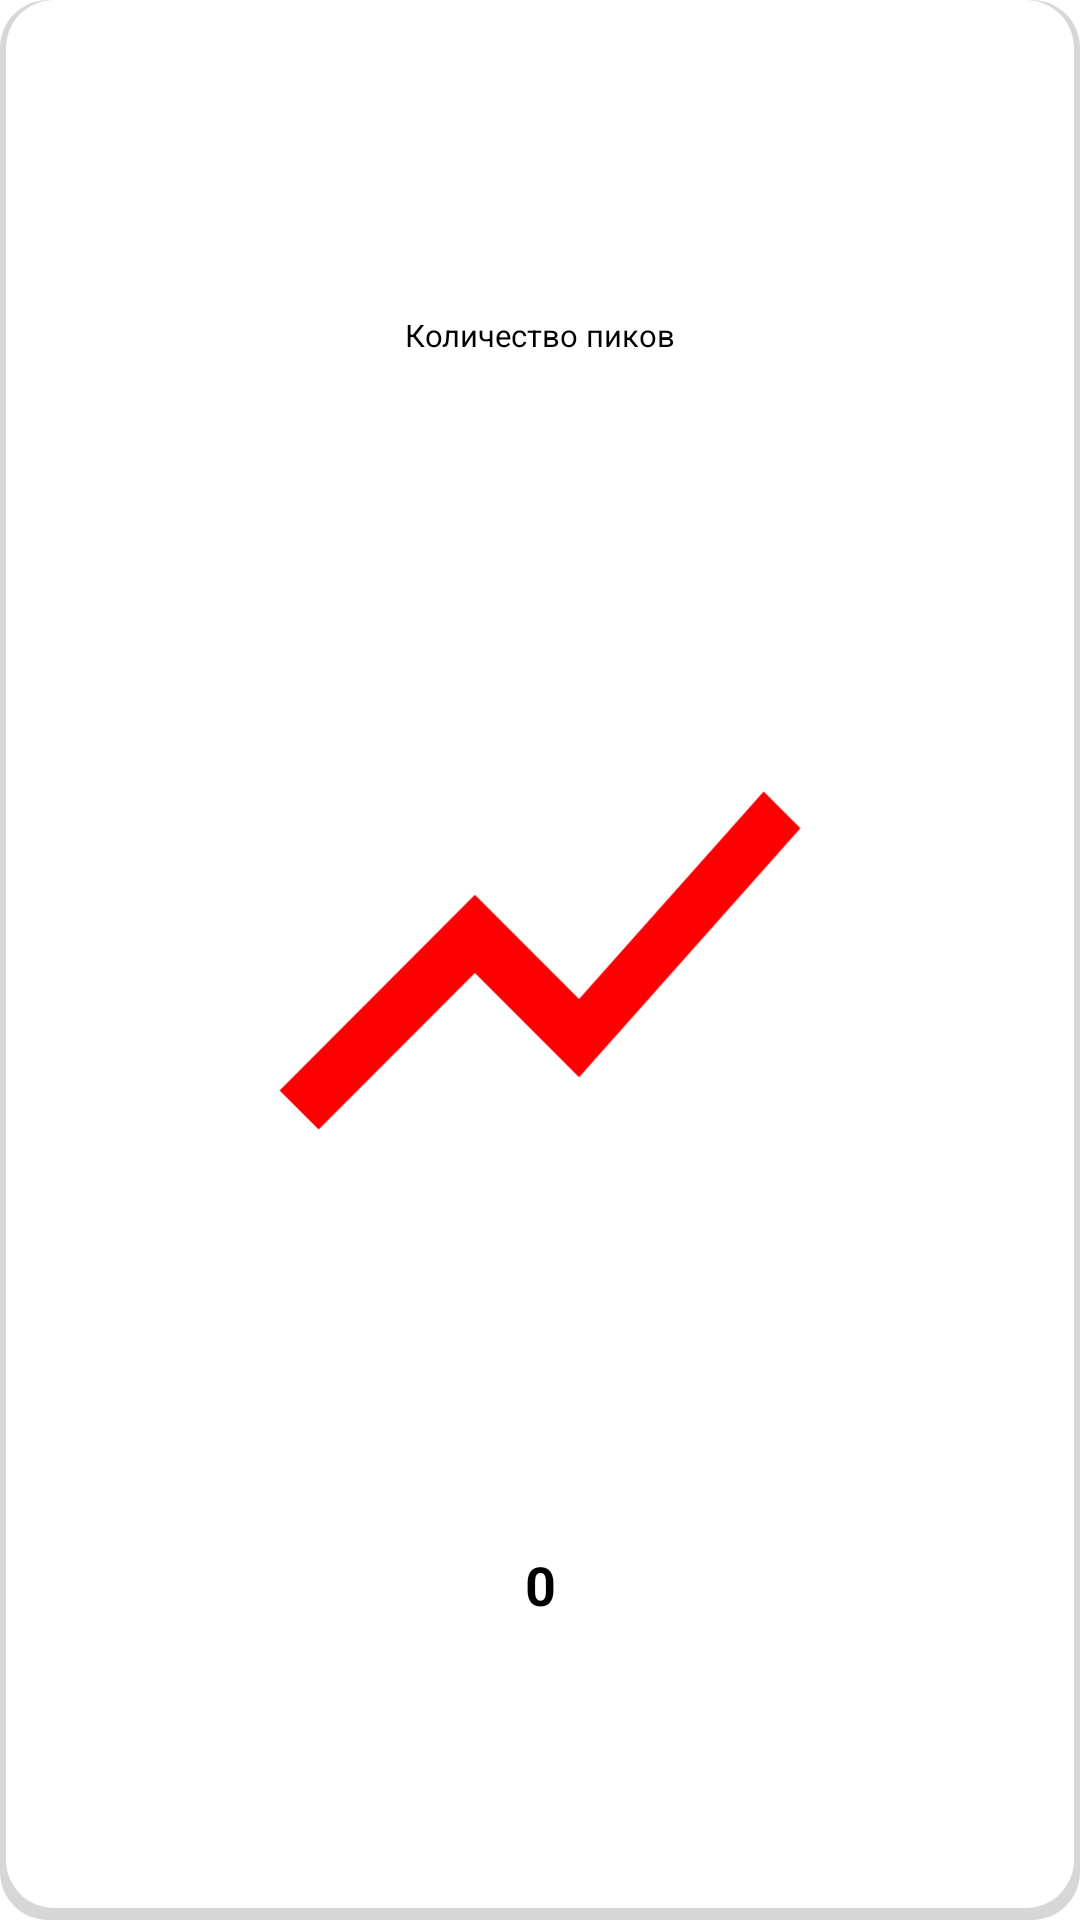

The Android layout XML behind this screen, and the referenced resources:
<!-- AndroidManifest.xml: application theme Theme.StressApp -->
<!-- res/layout/number_of_peaks.xml -->
<?xml version="1.0" encoding="utf-8"?>
<androidx.appcompat.widget.LinearLayoutCompat
    xmlns:android="http://schemas.android.com/apk/res/android"
    android:layout_width="match_parent"
    android:layout_height="match_parent"
    android:orientation="vertical"
    android:background="@drawable/shadow"
    android:padding="@dimen/pading_13">
    <androidx.coordinatorlayout.widget.CoordinatorLayout
        android:layout_width="match_parent"
        android:layout_height="match_parent">
        <androidx.appcompat.widget.LinearLayoutCompat
            android:layout_width="match_parent"
            android:layout_height="match_parent"
            android:orientation="vertical"
            android:gravity="center">
            <TextView
                android:layout_weight="1"
                android:gravity="center"
                android:layout_width="match_parent"
                android:layout_height="match_parent"
                android:text="Количество пиков"
                android:textSize="@dimen/peaks_layout_text_dimens"
                android:textColor="@color/black"
                android:layout_gravity="center"/>
            <ImageView
                android:layout_weight="1"
                android:gravity="center"
                android:layout_width="match_parent"
                android:layout_height="match_parent"
                android:src="@drawable/ic_baseline_show_chart_24"
                android:layout_gravity="center"
                />
            <TextView
                android:id="@+id/peaks_counter"
                android:gravity="center"
                android:layout_width="match_parent"
                android:layout_height="match_parent"
                android:layout_weight="1"
                android:text="0"
                android:textSize="@dimen/peaks_layout_value_dimens"
                android:textColor="@color/black"
                android:textStyle="bold"
                android:layout_gravity="center"/>
        </androidx.appcompat.widget.LinearLayoutCompat>
        <TextView
            android:id="@+id/time_range"
            android:layout_width="@dimen/range_size"
            android:layout_height="@dimen/range_size"
            android:gravity="bottom|end"
            android:layout_gravity="bottom|end"
            android:textColor="@color/black"
            android:textSize="@dimen/range_text_size"
            android:layout_marginRight="@dimen/margin_5"
            android:layout_marginBottom="@dimen/margin_5"/>
    </androidx.coordinatorlayout.widget.CoordinatorLayout>





</androidx.appcompat.widget.LinearLayoutCompat>
<!-- resources referenced by this layout -->
<resources>
  <color name="black">#FF000000</color>
  <dimen name="margin_5">3dp</dimen>
  <dimen name="pading_13">7.8dp</dimen>
  <dimen name="peaks_layout_text_dimens">10.2sp</dimen>
  <dimen name="peaks_layout_value_dimens">18sp</dimen>
  <dimen name="range_size">30dp</dimen>
  <dimen name="range_text_size">9sp</dimen>
  <!-- drawable ic_baseline_show_chart_24 (drawable) -->
  <vector android:autoMirrored="true"
      android:height="100dp"
      android:tint="#FF0002"
      android:viewportHeight="24"
      android:viewportWidth="24"
      android:width="100dp"
      xmlns:android="http://schemas.android.com/apk/res/android">
      <path android:fillColor="@android:color/white" android:pathData="M3.5,18.49l6,-6.01 4,4L22,6.92l-1.41,-1.41 -7.09,7.97 -4,-4L2,16.99z"/>
  </vector>
  <!-- drawable shadow (drawable) -->
  <layer-list xmlns:android="http://schemas.android.com/apk/res/android">
      <item>
          <shape android:shape="rectangle">
              <solid android:color="#CACDCDCD"/>
              <corners android:radius="16dp" />
          </shape>
      </item>
  
      <item
          android:left="2dp"
          android:right="2dp"
          android:top="0dp"
          android:bottom="4dp">
          <shape android:shape="rectangle">
              <solid android:color="@android:color/white"/>
              <corners android:radius="16dp" />
          </shape>
      </item>
  </layer-list>
  <style name="Theme.StressApp" parent="Theme.MaterialComponents.DayNight.DarkActionBar">
          
          <item name="colorPrimary">@color/primary</item>
          <item name="colorPrimaryVariant">@color/primary_dark</item>
          <item name="colorOnPrimary">@color/primary_light</item>
          
          <item name="colorSecondary">@color/secondary</item>
          <item name="colorSecondaryVariant">@color/secondary_dark</item>
          <item name="colorOnSecondary">@color/black</item>
          
          <item name="android:statusBarColor" tools:targetApi="l">?attr/colorPrimaryVariant</item>
          
          <item name="titleTextColor">@color/black</item>
          <item name="itemIconTint">@color/black</item>
      </style>
  <color name="primary">#ffccbc</color>
  <color name="primary_dark">#cb9b8c</color>
  <color name="primary_light">#ABFF6B3D</color>
  <color name="secondary">#ffab91</color>
  <color name="secondary_dark">#c97b63</color>
</resources>
